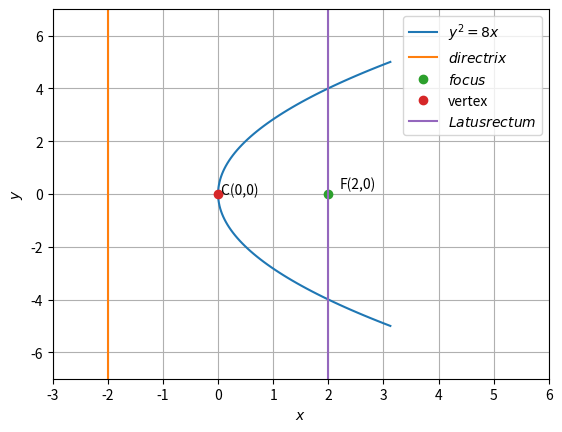

This chart was generated by the following Python code:
# -*- coding: utf-8 -*-
"""Untitled31.ipynb

Automatically generated by Colaboratory.

Original file is located at
    https://colab.research.google.com/<link-removed>
"""

import numpy as np
import matplotlib.pyplot as plt

def line_gen(A,B):
  len =10
  dim = A.shape[0]
  x_AB = np.zeros((dim,len))
  lam_1 = np.linspace(0,1,len)
  for i in range(len):
    temp1 = A + lam_1[i]*(B-A)
    x_AB[:,i]= temp1.T
  return x_AB 

y = np.linspace(-5,5,100)
x=(y*y)/8
plt.plot(x,y,label='$y^2=8x$')
plt.xlabel('$x$')
plt.ylabel('$y$')

#Plotting directrix
P=np.array([-2,-7])
Q=np.array([-2,7])
A=line_gen(P,Q)
plt.plot(A[0,:],A[1,:],label='$directrix$')

#plotting focus
plt.plot(2,0,'o',label='$focus$')
plt.text(2.2,0.2,'F(2,0)')
#plotting vertex
plt.plot(0,0,'o',label='vertex')
plt.text(0,0,' C(0,0)')

M = np.array([2,7])
N = np.array([2,-7])
#Latus rectum
x_MN = line_gen(M,N)
plt.plot(x_MN[0,:],x_MN[1,:],label='$Latus rectum$')

plt.legend(loc='upper right')
plt.grid()
plt.xlim([-3,6])
plt.ylim([-7,7])